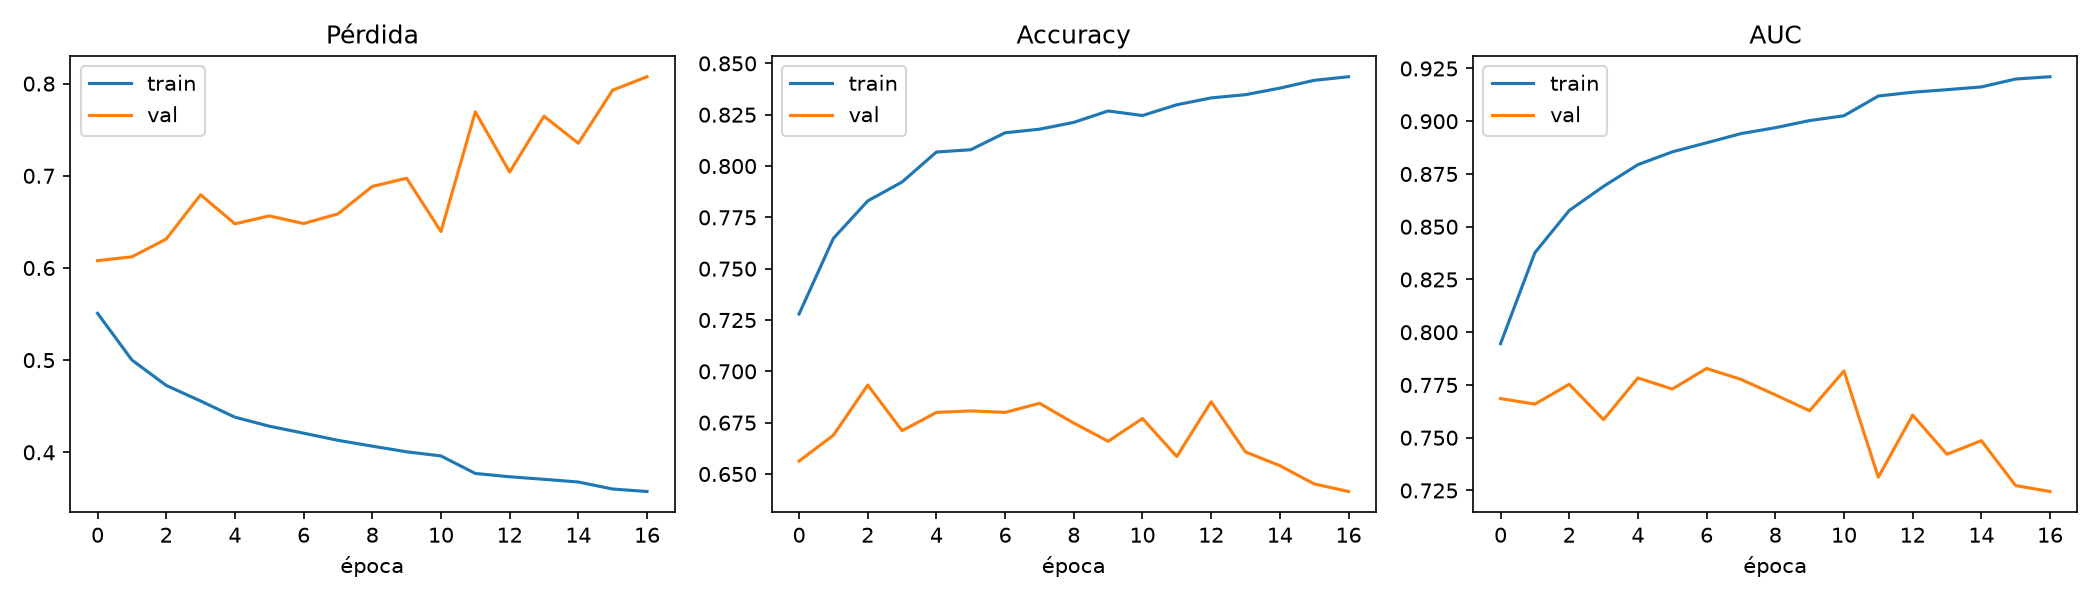

Data behind this chart, as committed beside it:
epoch, accuracy, auc, learning_rate, loss, precision, recall, val_accuracy, val_auc, val_loss, val_precision, val_recall
0, 0.7279, 0.7946, 0.01, 0.5508, 0.7738, 0.644, 0.6563, 0.7685, 0.6079, 0.804, 0.4133
1, 0.7648, 0.8377, 0.01, 0.5002, 0.7946, 0.7139, 0.6689, 0.7659, 0.6121, 0.8257, 0.4281
2, 0.783, 0.8577, 0.01, 0.4726, 0.7972, 0.759, 0.6933, 0.7753, 0.6314, 0.8595, 0.4622
3, 0.7922, 0.8692, 0.01, 0.4557, 0.8018, 0.7761, 0.6711, 0.7586, 0.6794, 0.8468, 0.4178
4, 0.8068, 0.8794, 0.01, 0.4381, 0.8163, 0.7917, 0.68, 0.7783, 0.6479, 0.8366, 0.4474
5, 0.8079, 0.8855, 0.01, 0.4283, 0.8171, 0.7933, 0.6807, 0.7731, 0.6565, 0.8408, 0.4459
6, 0.8162, 0.8898, 0.01, 0.4208, 0.8276, 0.7987, 0.68, 0.7828, 0.6482, 0.8311, 0.4519
7, 0.8179, 0.8941, 0.01, 0.413, 0.8304, 0.799, 0.6844, 0.7776, 0.6587, 0.8356, 0.4593
8, 0.8213, 0.8969, 0.01, 0.4067, 0.8353, 0.8003, 0.6748, 0.7703, 0.6884, 0.8242, 0.4444
9, 0.8268, 0.9003, 0.01, 0.4005, 0.8403, 0.8069, 0.6659, 0.7628, 0.6974, 0.8094, 0.4341
10, 0.8246, 0.9026, 0.01, 0.3961, 0.8402, 0.8015, 0.677, 0.7816, 0.6396, 0.8056, 0.4667
11, 0.8298, 0.9119, 0.005, 0.3771, 0.8431, 0.8104, 0.6585, 0.7313, 0.7694, 0.7816, 0.44
12, 0.8332, 0.9137, 0.005, 0.3735, 0.8457, 0.8149, 0.6852, 0.7607, 0.7041, 0.8079, 0.4859
13, 0.8348, 0.915, 0.005, 0.3707, 0.8476, 0.8161, 0.6607, 0.7422, 0.7647, 0.7956, 0.4326
14, 0.8379, 0.9163, 0.005, 0.3678, 0.8537, 0.8155, 0.6541, 0.7486, 0.7353, 0.7737, 0.4356
15, 0.8417, 0.92, 0.0025, 0.3602, 0.8565, 0.8209, 0.6452, 0.7273, 0.7929, 0.7678, 0.4163
16, 0.8435, 0.9211, 0.0025, 0.3575, 0.8575, 0.8238, 0.6415, 0.7245, 0.8075, 0.7616, 0.4119
